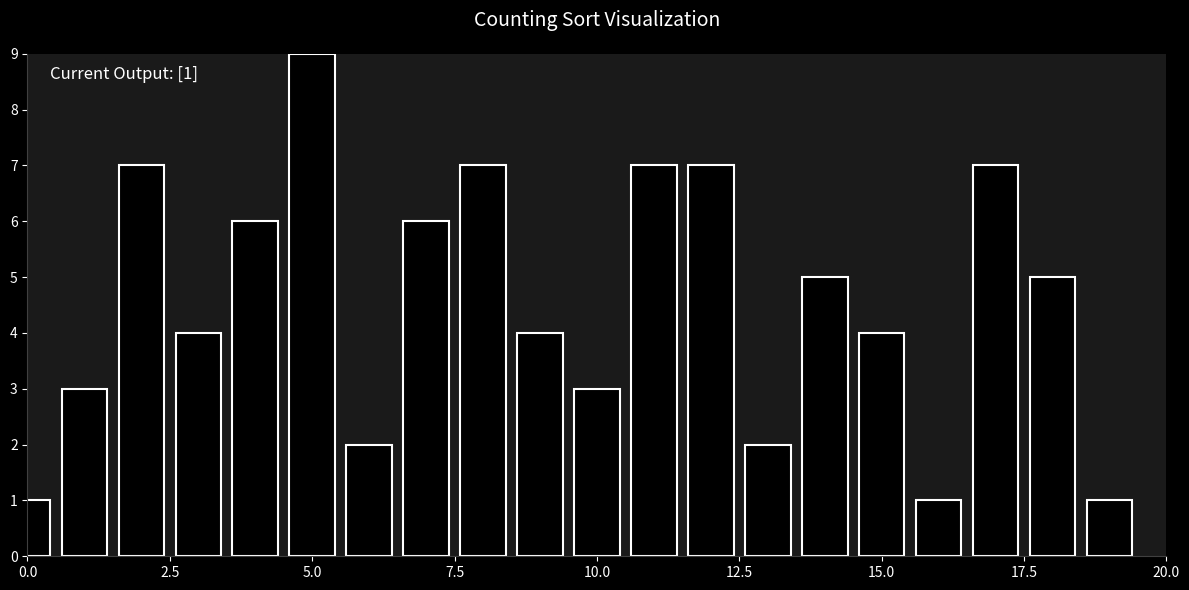

The script that saved this image:
import matplotlib.pyplot as plt
import matplotlib.animation as animation
import numpy as np

def counting_sort_visual(arr):
    max_val = max(arr)  # Find the maximum value in the array
    count = [0] * (max_val + 1)  # Create a count array

    # Count occurrences of each value
    for num in arr:
        count[num] += 1

    # Prepare the output array
    output = []
    frames = []

    # Build the output array based on the count array
    for i in range(len(count)):
        while count[i] > 0:
            output.append(i)
            count[i] -= 1
            frames.append(output.copy())  # Capture the current state of the output array

    # Set up modern dark theme
    plt.style.use('dark_background')
    fig, ax = plt.subplots(figsize=(12, 6), facecolor='#1a1a1a')
    ax.set_facecolor('#1a1a1a')

    # Create bars with black color and white edges
    bar_rects = ax.bar(range(len(arr)), arr, 
                      color='black', 
                      edgecolor='white',
                      linewidth=1.5,
                      width=0.8)

    # Styling
    ax.set_xlim(0, len(arr))
    ax.set_ylim(0, int(1.1 * max(arr)))
    ax.tick_params(axis='both', colors='white', labelsize=10)
    ax.set_title('Counting Sort Visualization', color='white', fontsize=14, pad=20)

    # Remove top/right spines
    ax.spines['top'].set_visible(False)
    ax.spines['right'].set_visible(False)
    ax.spines['left'].set_color('#404040')
    ax.spines['bottom'].set_color('#404040')

    # Status text
    status_text = ax.text(0.02, 0.95, "", transform=ax.transAxes, 
                         color='white', fontsize=12)

    # Animation update function
    def update(frame):
        # Update heights
        for rect, val in zip(bar_rects, frame):
            rect.set_height(val)

        # Update status text
        status_text.set_text(f"Current Output: {frame}")

        return list(bar_rects) + [status_text]  # Convert bar_rects to a list

    # Create the animation
    anim = animation.FuncAnimation(
        fig, update,
        frames=frames,
        interval=500,  # Adjust for speed of animation
        blit=True,
        repeat=False
    )

    plt.tight_layout()
    plt.show()

# Generate random data
np.random.seed(42)
arr = np.random.randint(0, 10, 20)  # Using a smaller range for counting sort

# Run visualization
counting_sort_visual(arr)